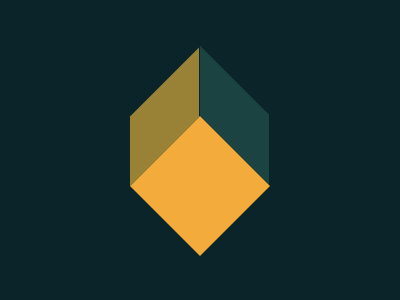

Reproduce this picture with HTML and CSS.

<div class = "square"></div>
<div class = "fig"></div>
<div class = "fig mod"></div>
<style>
  body{
    background: #0B2429;
    margin: 0;
  }
  .square {
    margin: 116px 0 0 130px;
    width: 140px;
    height: 140px;
    background: #F3AC3C;
    clip-path: polygon(0% 50%, 50% 0%, 100% 50%, 50% 100%)
  }

  .fig{
    width: 69px;
    height: 70px;
    background: #998235;
    margin-top: -12px;
    margin-left: 130px;
    transform: translateY(-162px) skewY(-45deg);
  
  }

  .mod{
    background: #1A4341;
    margin-left: 200px;
    transform: translateY(-222px) skewY(45deg);
    
  }
</style>
